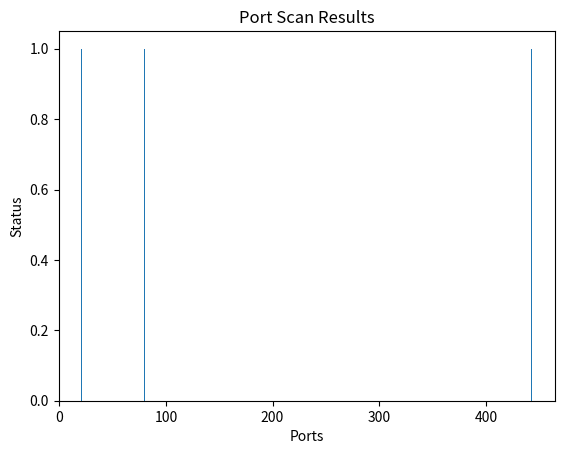

Source code (Python):
import matplotlib.pyplot as plt

ports = [21, 22, 80, 443]
status = [1, 0, 1, 1]

plt.bar(ports, status)

plt.xlabel("Ports")
plt.ylabel("Status")
plt.title("Port Scan Results")

plt.show()
